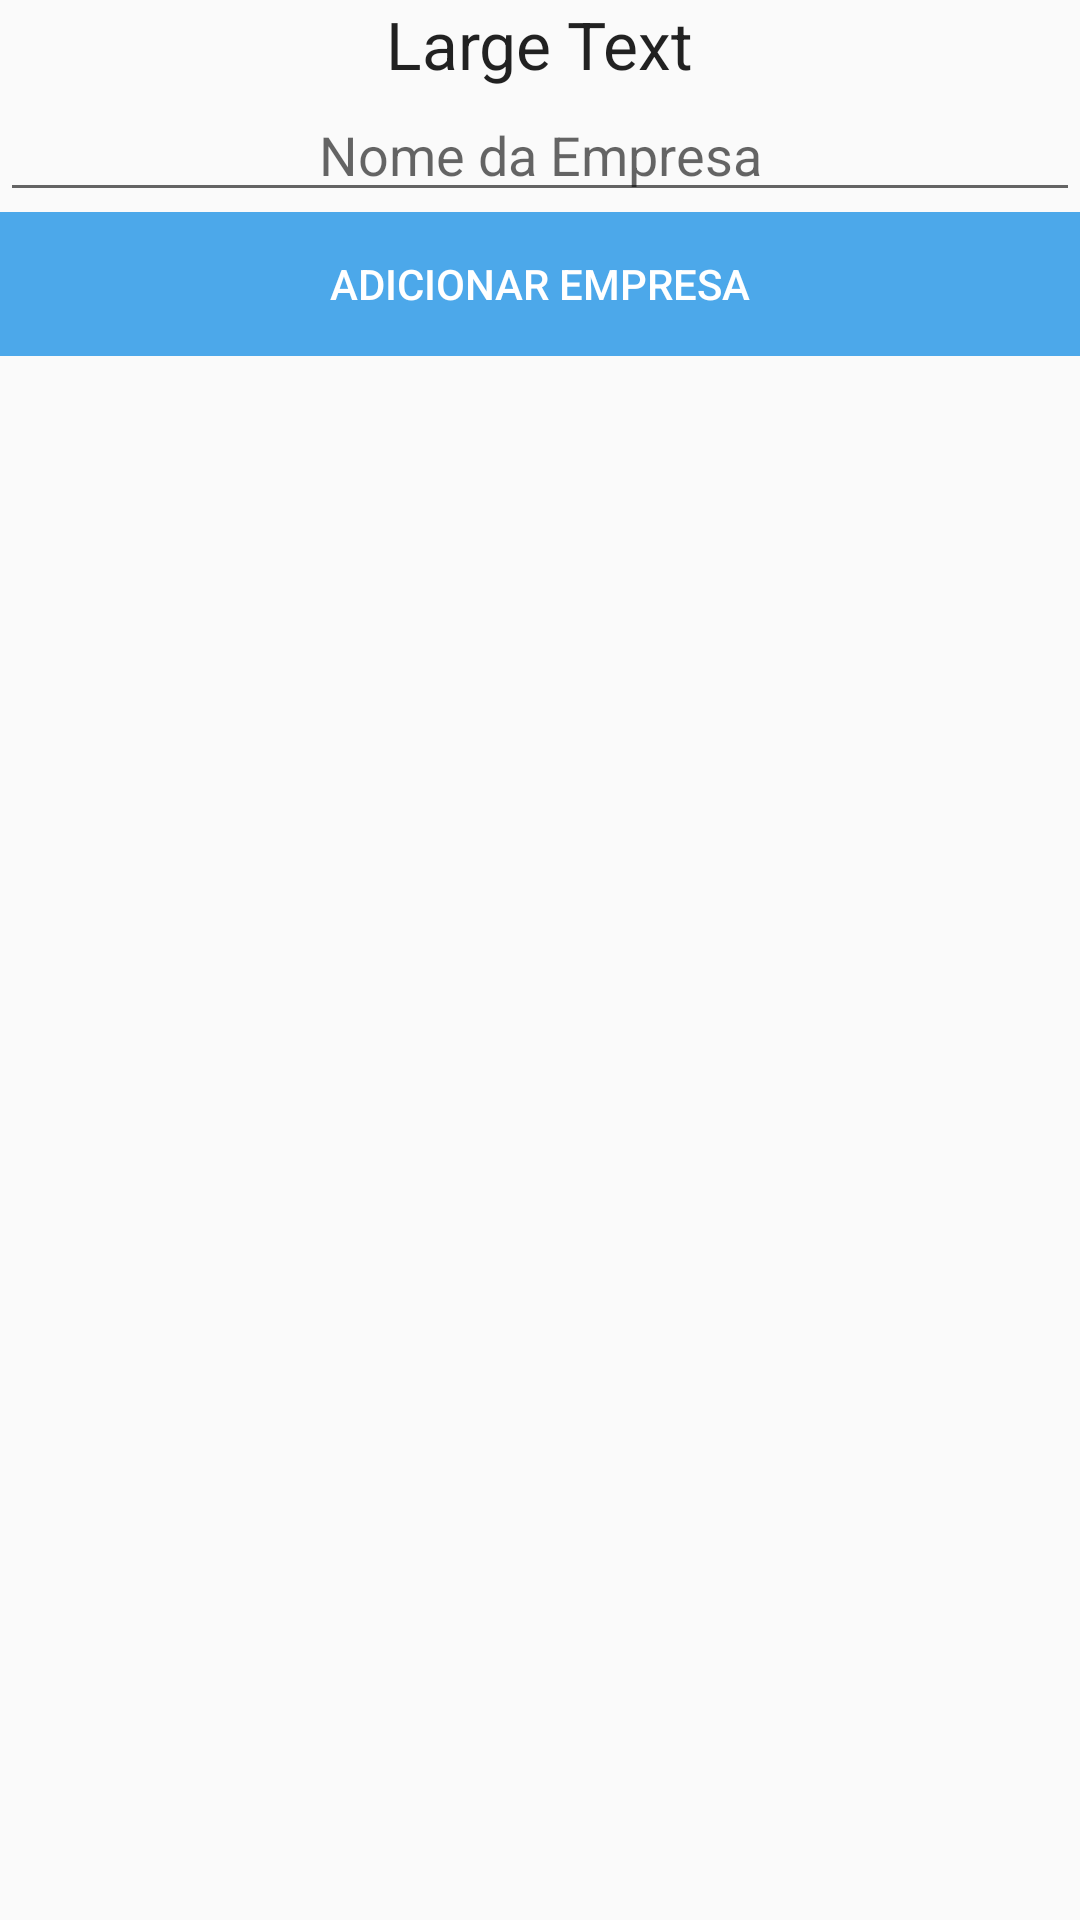

Produce the Android XML layout that renders to this screen, including the resource entries it uses.
<!-- AndroidManifest.xml: application theme AppTheme -->
<!-- res/layout/activity_add_enterprise.xml -->
<?xml version="1.0" encoding="utf-8"?>
<LinearLayout
    xmlns:android="http://schemas.android.com/apk/res/android"
    xmlns:tools="http://schemas.android.com/tools"
    android:orientation="vertical" android:layout_width="match_parent"
    android:layout_height="match_parent"
    tools:context=".AddEnterprise"
    >
    <TextView
        android:layout_width="wrap_content"
        android:layout_height="wrap_content"
        android:textAppearance="?android:attr/textAppearanceLarge"
        android:text="Large Text"
        android:id="@+id/txtAddEnterpriseIdUsuario"
        android:layout_gravity="center_horizontal"/>
    <EditText
        android:inputType="text"
        android:id="@+id/txtAddEnterpriseName"
        android:hint="@string/addEnterprise"
        android:clickable="true"
        android:layout_width="match_parent"
        android:layout_height="wrap_content"
        android:textAlignment="center"/>
    <LinearLayout
        android:layout_height="wrap_content"
        android:orientation="vertical"
        android:layout_width="match_parent">
        <Button
            android:text="Adicionar Empresa"
            android:id="@+id/btnAddEnterprise"
            android:clickable="true"
            style="@style/ButtonBlue"
            android:layout_width="match_parent"/>
    </LinearLayout>
</LinearLayout>
<!-- resources referenced by this layout -->
<resources>
  <string name="addEnterprise">Nome da Empresa</string>
  <style name="ButtonBlue">
          <item name="android:textColor">@color/white</item>
          <item name="android:background">@color/blue</item>
          <item name="android:layout_width">wrap_content</item>
          <item name="android:layout_height">wrap_content</item>
          <item name="android:layout_weight">1.0</item>
          <item name="android:textSize">@dimen/textSize</item>
      </style>
  <style name="AppTheme" parent="Theme.AppCompat.Light.DarkActionBar">
          
          <item name="colorPrimary">@color/colorPrimary</item>
          <item name="colorPrimaryDark">@color/colorPrimaryDark</item>
          <item name="colorAccent">@color/colorAccent</item>
      </style>
  <color name="white">#ffffff</color>
  <color name="blue">#4ca8ea</color>
  <dimen name="textSize">14sp</dimen>
  <color name="colorPrimary">#3F51B5</color>
  <color name="colorPrimaryDark">#303F9F</color>
  <color name="colorAccent">#FF4081</color>
</resources>
